Run: headless pygame with SDL's dummy video driver; simulated clock (each Clock.tick advances the game by its frame time, no real sleeping); random seed 0; keys injected as events and as key.get_pressed() state; no mouse input.
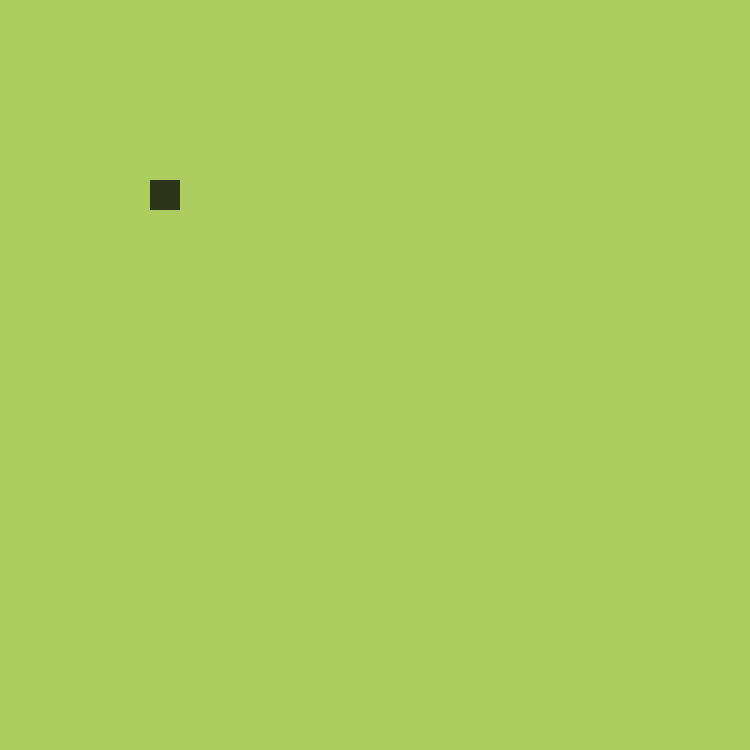
Frame 1 of 4 · flips 1–60 · no input
Frame 2 of 4 · flips 61–180 · tapped SPACE, RETURN · held RIGHT (→), D · screen unchanged from frame 1, image omitted
Frame 3 of 4 · flips 181–300 · held DOWN (↓), S · screen unchanged from frame 2, image omitted
Frame 4 of 4 · flips 301–420 · held LEFT (←), A, UP (↑), W · screen unchanged from frame 3, image omitted

The pygame program that drew these frames:

import pygame, sys
from pygame.math import Vector2

pygame.init()

GREEN = (173, 204, 96)
DARK_GREEN = (43, 51, 24)

cell_size = 30
number_of_cells = 25

class Food:
    def __init__(self):
        self.position = Vector2(5, 6)
        
    def draw(self):
        food_rect = pygame.Rect(self.position.x * cell_size, self.position.y * cell_size, cell_size, cell_size)
        pygame.draw.rect(screen, DARK_GREEN, food_rect)

screen = pygame.display.set_mode((cell_size*number_of_cells, cell_size*number_of_cells))

pygame.display.set_caption("Retro Snake")

clock = pygame.time.Clock()

food = Food()

while True:
    for event in pygame.event.get():
        if event.type == pygame.QUIT:
            pygame.quit()
            sys.exit()

    screen.fill(GREEN)
    food.draw()

    pygame.display.update()
    clock.tick(60)
